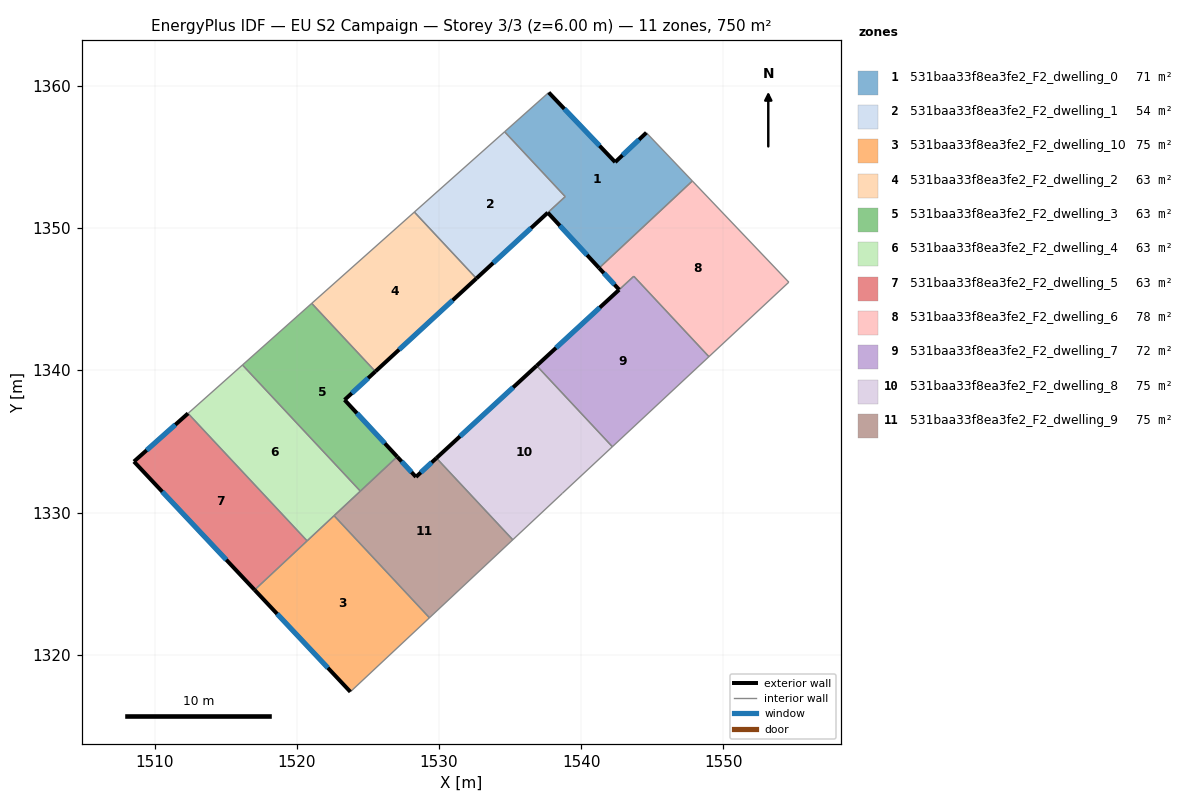
=== STOREY PLAN SPEC (per zone: floor XY polygon, exterior-wall plan segments, windows/doors) ===
zone 1: 531baa33f8ea3fe2_F2_dwelling_0  (71.4 m²)
  floor: (1544.58, 1356.72) (1547.81, 1353.32) (1541.26, 1347.20) (1537.65, 1351.10) (1538.87, 1352.22) (1534.61, 1356.78) (1537.72, 1359.55) (1542.39, 1354.65)
  exterior wall: (1542.39, 1354.65) – (1537.72, 1359.55)  [6.8 m]
    window: (1541.29, 1355.80) – (1538.81, 1358.40)  [5.7 m²]
  exterior wall: (1544.58, 1356.72) – (1542.39, 1354.65)  [3.0 m]
    window: (1544.07, 1356.23) – (1542.90, 1355.13)  [2.5 m²]
  exterior wall: (1537.65, 1351.10) – (1541.26, 1347.20)  [5.3 m]
    window: (1538.50, 1350.18) – (1540.41, 1348.11)  [4.5 m²]
  interior walls: 5
zone 2: 531baa33f8ea3fe2_F2_dwelling_1  (53.6 m²)
  floor: (1534.61, 1356.78) (1538.87, 1352.22) (1532.63, 1346.47) (1528.27, 1351.14)
  exterior wall: (1532.63, 1346.47) – (1537.65, 1351.10)  [6.8 m]
    window: (1533.81, 1347.56) – (1536.47, 1350.01)  [5.8 m²]
  interior walls: 4
zone 3: 531baa33f8ea3fe2_F2_dwelling_10  (75.0 m²)
  floor: (1522.62, 1329.79) (1529.33, 1322.61) (1523.77, 1317.40) (1517.03, 1324.57)
  exterior wall: (1517.03, 1324.57) – (1523.77, 1317.40)  [9.8 m]
    window: (1518.62, 1322.88) – (1522.19, 1319.09)  [8.3 m²]
  interior walls: 4
zone 4: 531baa33f8ea3fe2_F2_dwelling_2  (62.5 m²)
  floor: (1528.27, 1351.14) (1532.63, 1346.47) (1525.53, 1339.93) (1521.05, 1344.72)
  exterior wall: (1525.53, 1339.93) – (1532.63, 1346.47)  [9.7 m]
    window: (1527.19, 1341.46) – (1530.96, 1344.93)  [8.1 m²]
  interior walls: 3
zone 5: 531baa33f8ea3fe2_F2_dwelling_3  (62.5 m²)
  floor: (1525.53, 1339.93) (1523.36, 1337.93) (1527.06, 1333.93) (1524.47, 1331.51) (1516.18, 1340.38) (1521.05, 1344.72)
  exterior wall: (1523.36, 1337.93) – (1525.53, 1339.93)  [2.9 m]
    window: (1523.87, 1338.40) – (1525.02, 1339.46)  [2.5 m²]
  exterior wall: (1527.06, 1333.93) – (1523.36, 1337.93)  [5.4 m]
    window: (1526.19, 1334.87) – (1524.23, 1336.99)  [4.6 m²]
  interior walls: 4
zone 6: 531baa33f8ea3fe2_F2_dwelling_4  (62.5 m²)
  floor: (1516.18, 1340.38) (1524.47, 1331.51) (1520.73, 1328.02) (1512.35, 1336.98)
  interior walls: 5
zone 7: 531baa33f8ea3fe2_F2_dwelling_5  (62.5 m²)
  floor: (1512.35, 1336.98) (1520.73, 1328.02) (1517.03, 1324.57) (1508.55, 1333.59)
  exterior wall: (1508.55, 1333.59) – (1517.03, 1324.57)  [12.4 m]
    window: (1510.54, 1331.47) – (1515.04, 1326.69)  [10.5 m²]
  exterior wall: (1512.35, 1336.98) – (1508.55, 1333.59)  [5.1 m]
    window: (1511.46, 1336.18) – (1509.44, 1334.39)  [4.3 m²]
  interior walls: 2
zone 8: 531baa33f8ea3fe2_F2_dwelling_6  (77.9 m²)
  floor: (1547.81, 1353.32) (1554.60, 1346.21) (1548.98, 1340.97) (1543.70, 1346.62) (1542.67, 1345.68) (1541.26, 1347.20)
  exterior wall: (1541.26, 1347.20) – (1542.67, 1345.68)  [2.1 m]
    window: (1541.59, 1346.84) – (1542.34, 1346.04)  [1.8 m²]
  interior walls: 5
zone 9: 531baa33f8ea3fe2_F2_dwelling_7  (72.1 m²)
  floor: (1543.70, 1346.62) (1548.98, 1340.97) (1542.19, 1334.64) (1536.87, 1340.33) (1542.67, 1345.67)
  exterior wall: (1542.67, 1345.67) – (1536.87, 1340.33)  [7.9 m]
    window: (1541.30, 1344.42) – (1538.23, 1341.59)  [6.7 m²]
  interior walls: 4
zone 10: 531baa33f8ea3fe2_F2_dwelling_8  (75.0 m²)
  floor: (1536.87, 1340.33) (1542.19, 1334.64) (1538.68, 1331.37) (1535.19, 1328.09) (1529.82, 1333.84)
  exterior wall: (1536.87, 1340.33) – (1529.82, 1333.84)  [9.6 m]
    window: (1535.21, 1338.81) – (1531.48, 1335.36)  [8.1 m²]
  interior walls: 4
zone 11: 531baa33f8ea3fe2_F2_dwelling_9  (75.0 m²)
  floor: (1529.82, 1333.84) (1535.19, 1328.09) (1529.33, 1322.61) (1522.62, 1329.79) (1527.06, 1333.93) (1528.38, 1332.51)
  exterior wall: (1528.38, 1332.51) – (1527.06, 1333.93)  [1.9 m]
    window: (1528.07, 1332.85) – (1527.37, 1333.60)  [1.6 m²]
  exterior wall: (1529.82, 1333.84) – (1528.38, 1332.51)  [2.0 m]
    window: (1529.48, 1333.53) – (1528.72, 1332.82)  [1.7 m²]
  interior walls: 5

=== DERIVED (storey summary) ===
Building: EU S2 Campaign
Storey: 3 of 3  (floor level z = 6.00 m)
Storey gross floor area: 750.1 m²
Zones on this storey: 11
  - 531baa33f8ea3fe2_F2_dwelling_0: floor 71.4 m²; exterior wall 15.1 m (45.3 m²); 3 window(s) 12.7 m²; WWR 28.1%
  - 531baa33f8ea3fe2_F2_dwelling_1: floor 53.6 m²; exterior wall 6.8 m (20.5 m²); 1 window(s) 5.8 m²; WWR 28.1%
  - 531baa33f8ea3fe2_F2_dwelling_10: floor 75.0 m²; exterior wall 9.8 m (29.5 m²); 1 window(s) 8.3 m²; WWR 28.1%
  - 531baa33f8ea3fe2_F2_dwelling_2: floor 62.5 m²; exterior wall 9.7 m (29.0 m²); 1 window(s) 8.1 m²; WWR 28.1%
  - 531baa33f8ea3fe2_F2_dwelling_3: floor 62.5 m²; exterior wall 8.4 m (25.2 m²); 2 window(s) 7.1 m²; WWR 28.1%
  - 531baa33f8ea3fe2_F2_dwelling_4: floor 62.5 m²
  - 531baa33f8ea3fe2_F2_dwelling_5: floor 62.5 m²; exterior wall 17.5 m (52.4 m²); 2 window(s) 14.8 m²; WWR 28.1%
  - 531baa33f8ea3fe2_F2_dwelling_6: floor 77.9 m²; exterior wall 2.1 m (6.2 m²); 1 window(s) 1.8 m²; WWR 28.1%
  - 531baa33f8ea3fe2_F2_dwelling_7: floor 72.1 m²; exterior wall 7.9 m (23.7 m²); 1 window(s) 6.7 m²; WWR 28.1%
  - 531baa33f8ea3fe2_F2_dwelling_8: floor 75.0 m²; exterior wall 9.6 m (28.8 m²); 1 window(s) 8.1 m²; WWR 28.1%
  - 531baa33f8ea3fe2_F2_dwelling_9: floor 75.0 m²; exterior wall 3.9 m (11.7 m²); 2 window(s) 3.3 m²; WWR 28.1%
Zone adjacency (shared interzone walls):
  - 531baa33f8ea3fe2_F2_dwelling_0 ↔ 531baa33f8ea3fe2_F2_dwelling_1
  - 531baa33f8ea3fe2_F2_dwelling_0 ↔ 531baa33f8ea3fe2_F2_dwelling_6
  - 531baa33f8ea3fe2_F2_dwelling_1 ↔ 531baa33f8ea3fe2_F2_dwelling_2
  - 531baa33f8ea3fe2_F2_dwelling_10 ↔ 531baa33f8ea3fe2_F2_dwelling_4
  - 531baa33f8ea3fe2_F2_dwelling_10 ↔ 531baa33f8ea3fe2_F2_dwelling_5
  - 531baa33f8ea3fe2_F2_dwelling_10 ↔ 531baa33f8ea3fe2_F2_dwelling_9
  - 531baa33f8ea3fe2_F2_dwelling_2 ↔ 531baa33f8ea3fe2_F2_dwelling_3
  - 531baa33f8ea3fe2_F2_dwelling_3 ↔ 531baa33f8ea3fe2_F2_dwelling_4
  - 531baa33f8ea3fe2_F2_dwelling_3 ↔ 531baa33f8ea3fe2_F2_dwelling_9
  - 531baa33f8ea3fe2_F2_dwelling_4 ↔ 531baa33f8ea3fe2_F2_dwelling_5
  - 531baa33f8ea3fe2_F2_dwelling_4 ↔ 531baa33f8ea3fe2_F2_dwelling_9
  - 531baa33f8ea3fe2_F2_dwelling_6 ↔ 531baa33f8ea3fe2_F2_dwelling_7
  - 531baa33f8ea3fe2_F2_dwelling_7 ↔ 531baa33f8ea3fe2_F2_dwelling_8
  - 531baa33f8ea3fe2_F2_dwelling_8 ↔ 531baa33f8ea3fe2_F2_dwelling_9